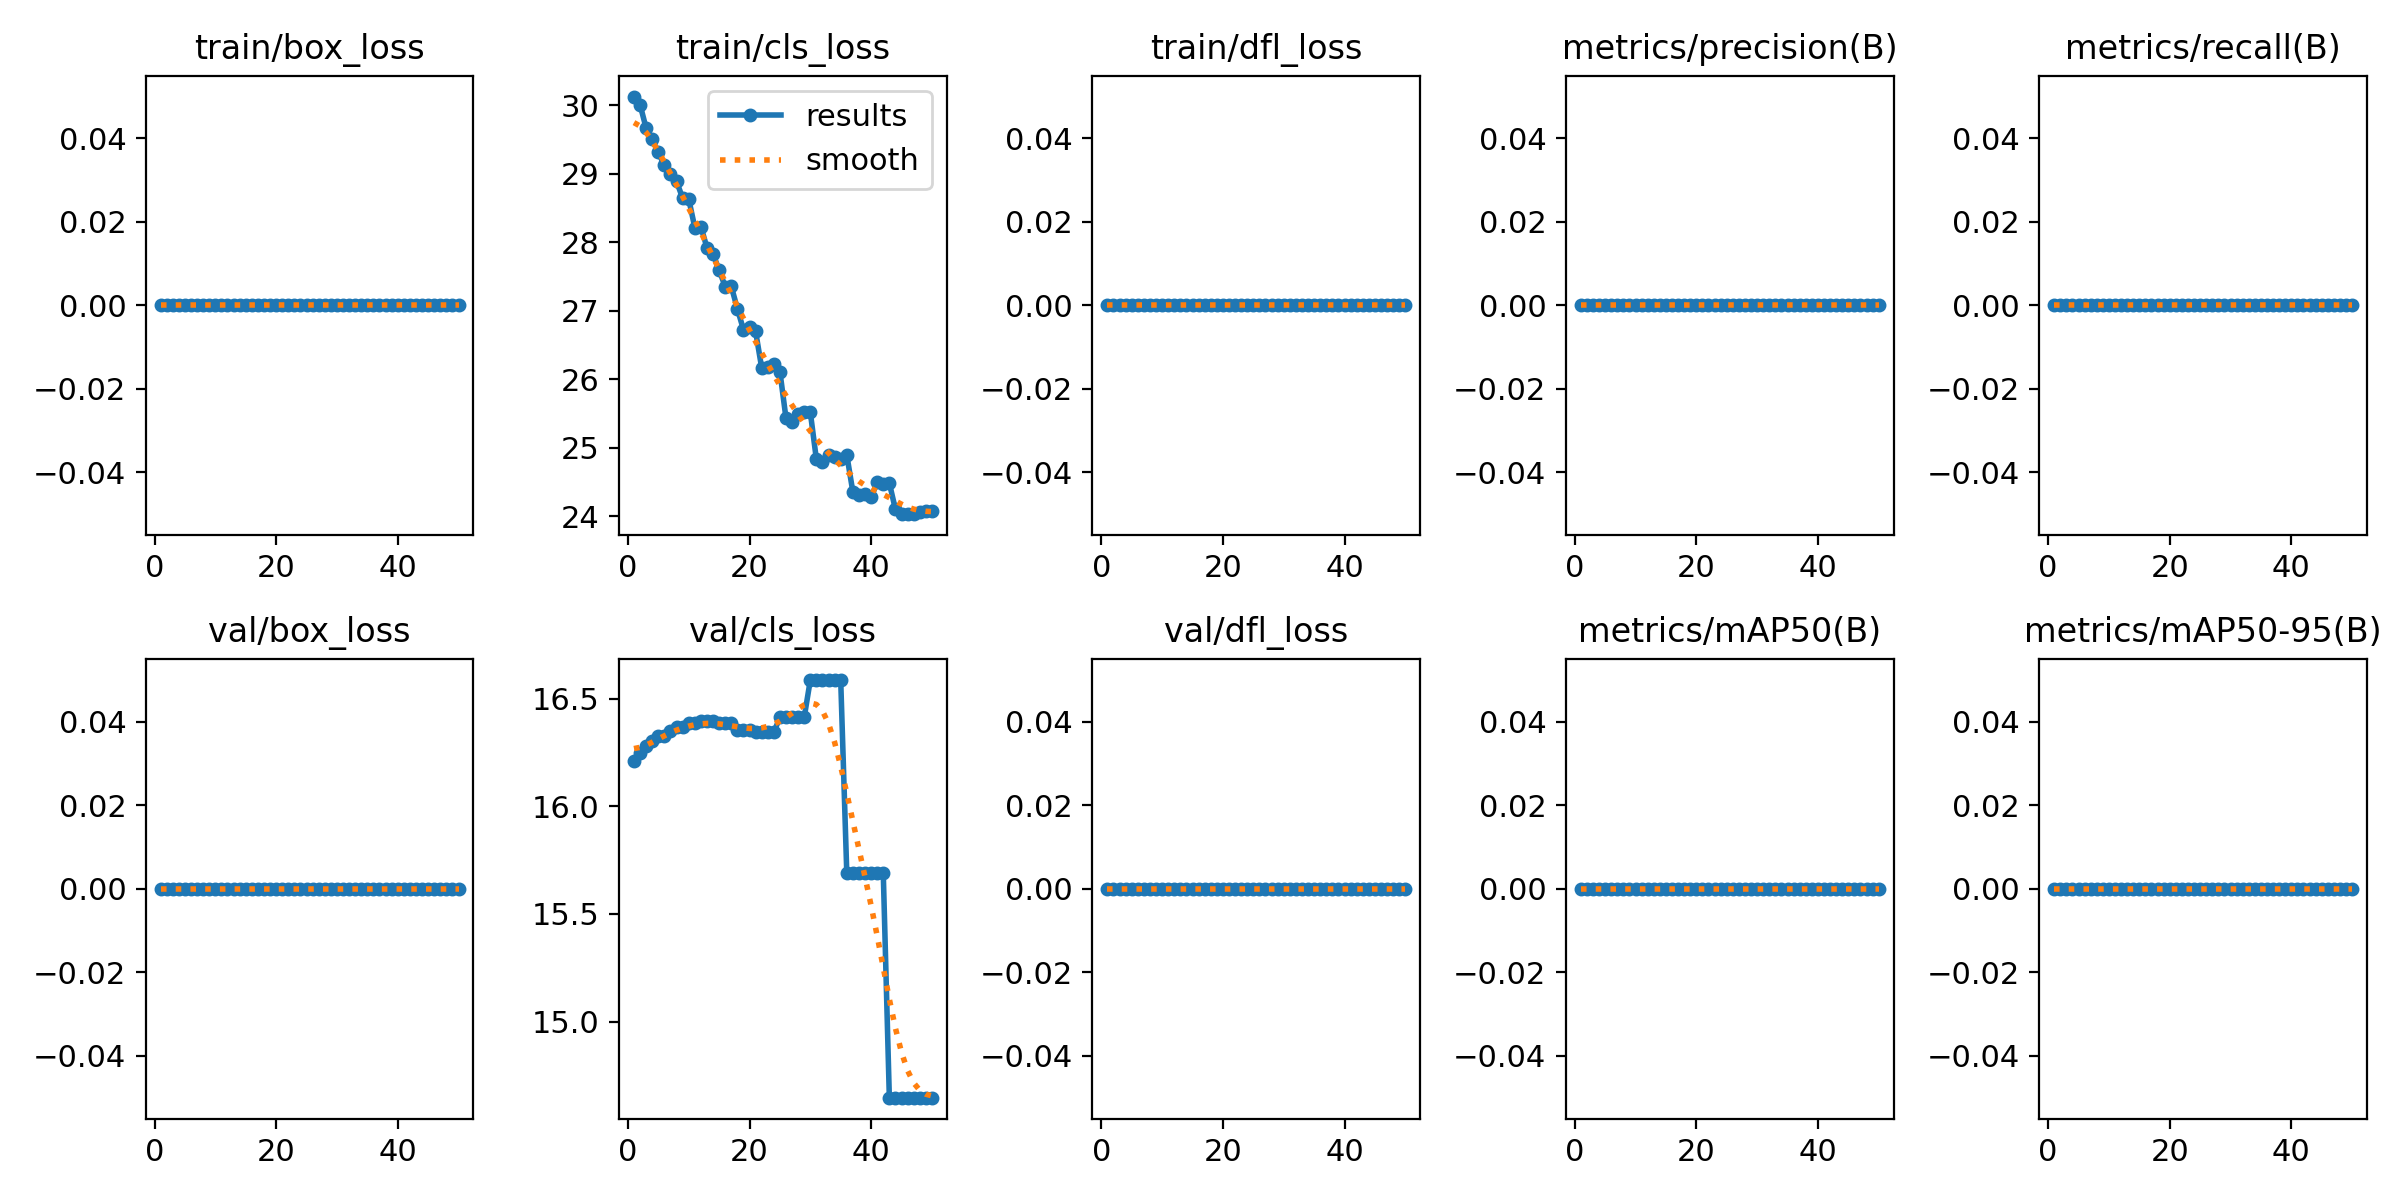

The table this chart was drawn from, first rows:
epoch, time, train/box_loss, train/cls_loss, train/dfl_loss, metrics/precision(B), metrics/recall(B), metrics/mAP50(B), metrics/mAP50-95(B), val/box_loss, val/cls_loss, val/dfl_loss, lr/pg0, lr/pg1, lr/pg2
1, 0.9076, 0, 30.13, 0, 0, 0, 0, 0, 0, 16.21, 0, 2e-05, 2e-05, 2e-05
2, 1.852, 0, 30.01, 0, 0, 0, 0, 0, 0, 16.25, 0, 5.8812e-05, 5.8812e-05, 5.8812e-05
3, 2.761, 0, 29.67, 0, 0, 0, 0, 0, 0, 16.28, 0, 9.604e-05, 9.604e-05, 9.604e-05
4, 3.625, 0, 29.5, 0, 0, 0, 0, 0, 0, 16.31, 0, 0.0001317, 0.0001317, 0.0001317
5, 4.518, 0, 29.31, 0, 0, 0, 0, 0, 0, 16.33, 0, 0.0001657, 0.0001657, 0.0001657
6, 5.394, 0, 29.12, 0, 0, 0, 0, 0, 0, 16.33, 0, 0.0001982, 0.0001982, 0.0001982
7, 6.309, 0, 28.99, 0, 0, 0, 0, 0, 0, 16.35, 0, 0.0002291, 0.0002291, 0.0002291
8, 7.214, 0, 28.89, 0, 0, 0, 0, 0, 0, 16.37, 0, 0.0002584, 0.0002584, 0.0002584
9, 8.102, 0, 28.65, 0, 0, 0, 0, 0, 0, 16.37, 0, 0.0002861, 0.0002861, 0.0002861
10, 9.016, 0, 28.63, 0, 0, 0, 0, 0, 0, 16.39, 0, 0.0003123, 0.0003123, 0.0003123
11, 9.843, 0, 28.22, 0, 0, 0, 0, 0, 0, 16.39, 0, 0.0003368, 0.0003368, 0.0003368
12, 10.75, 0, 28.23, 0, 0, 0, 0, 0, 0, 16.4, 0, 0.0003598, 0.0003598, 0.0003598
13, 11.56, 0, 27.92, 0, 0, 0, 0, 0, 0, 16.4, 0, 0.0003812, 0.0003812, 0.0003812
14, 12.44, 0, 27.83, 0, 0, 0, 0, 0, 0, 16.4, 0, 0.000401, 0.000401, 0.000401
15, 13.35, 0, 27.59, 0, 0, 0, 0, 0, 0, 16.39, 0, 0.0004192, 0.0004192, 0.0004192
16, 14.22, 0, 27.35, 0, 0, 0, 0, 0, 0, 16.39, 0, 0.0004359, 0.0004359, 0.0004359
17, 15.1, 0, 27.36, 0, 0, 0, 0, 0, 0, 16.39, 0, 0.0004509, 0.0004509, 0.0004509
18, 15.99, 0, 27.03, 0, 0, 0, 0, 0, 0, 16.36, 0, 0.0004644, 0.0004644, 0.0004644
19, 16.86, 0, 26.72, 0, 0, 0, 0, 0, 0, 16.36, 0, 0.0004763, 0.0004763, 0.0004763
20, 17.73, 0, 26.76, 0, 0, 0, 0, 0, 0, 16.36, 0, 0.0004866, 0.0004866, 0.0004866
21, 18.64, 0, 26.7, 0, 0, 0, 0, 0, 0, 16.34, 0, 0.0004953, 0.0004953, 0.0004953
22, 19.45, 0, 26.17, 0, 0, 0, 0, 0, 0, 16.34, 0, 0.0005024, 0.0005024, 0.0005024
23, 20.32, 0, 26.17, 0, 0, 0, 0, 0, 0, 16.34, 0, 0.000508, 0.000508, 0.000508
24, 21.13, 0, 26.22, 0, 0, 0, 0, 0, 0, 16.34, 0, 0.0005119, 0.0005119, 0.0005119
25, 22.01, 0, 26.11, 0, 0, 0, 0, 0, 0, 16.41, 0, 0.0005143, 0.0005143, 0.0005143
26, 22.84, 0, 25.43, 0, 0, 0, 0, 0, 0, 16.41, 0, 0.0005151, 0.0005151, 0.0005151
27, 23.71, 0, 25.38, 0, 0, 0, 0, 0, 0, 16.41, 0, 0.0005143, 0.0005143, 0.0005143
28, 24.51, 0, 25.49, 0, 0, 0, 0, 0, 0, 16.41, 0, 0.0005119, 0.0005119, 0.0005119
29, 25.39, 0, 25.52, 0, 0, 0, 0, 0, 0, 16.41, 0, 0.000508, 0.000508, 0.000508
30, 26.27, 0, 25.52, 0, 0, 0, 0, 0, 0, 16.59, 0, 0.0005024, 0.0005024, 0.0005024
31, 27.09, 0, 24.83, 0, 0, 0, 0, 0, 0, 16.59, 0, 0.0004953, 0.0004953, 0.0004953
32, 27.94, 0, 24.8, 0, 0, 0, 0, 0, 0, 16.59, 0, 0.0004866, 0.0004866, 0.0004866
33, 28.83, 0, 24.89, 0, 0, 0, 0, 0, 0, 16.59, 0, 0.0004763, 0.0004763, 0.0004763
34, 29.71, 0, 24.87, 0, 0, 0, 0, 0, 0, 16.59, 0, 0.0004644, 0.0004644, 0.0004644
35, 30.52, 0, 24.83, 0, 0, 0, 0, 0, 0, 16.59, 0, 0.000451, 0.000451, 0.000451
36, 31.42, 0, 24.89, 0, 0, 0, 0, 0, 0, 15.69, 0, 0.0004359, 0.0004359, 0.0004359
37, 32.26, 0, 24.35, 0, 0, 0, 0, 0, 0, 15.69, 0, 0.0004193, 0.0004193, 0.0004193
38, 33.15, 0, 24.3, 0, 0, 0, 0, 0, 0, 15.69, 0, 0.0004011, 0.0004011, 0.0004011
39, 34.02, 0, 24.32, 0, 0, 0, 0, 0, 0, 15.69, 0, 0.0003813, 0.0003813, 0.0003813
40, 34.83, 0, 24.27, 0, 0, 0, 0, 0, 0, 15.69, 0, 0.0003599, 0.0003599, 0.0003599
41, 35.71, 0, 24.49, 0, 0, 0, 0, 0, 0, 15.69, 0, 0.000337, 0.000337, 0.000337
42, 36.59, 0, 24.47, 0, 0, 0, 0, 0, 0, 15.69, 0, 0.0003124, 0.0003124, 0.0003124
43, 37.47, 0, 24.48, 0, 0, 0, 0, 0, 0, 14.65, 0, 0.0002863, 0.0002863, 0.0002863
44, 38.32, 0, 24.1, 0, 0, 0, 0, 0, 0, 14.65, 0, 0.0002586, 0.0002586, 0.0002586
45, 39.17, 0, 24.03, 0, 0, 0, 0, 0, 0, 14.65, 0, 0.0002293, 0.0002293, 0.0002293
46, 40, 0, 24.03, 0, 0, 0, 0, 0, 0, 14.65, 0, 0.0001984, 0.0001984, 0.0001984
47, 40.84, 0, 24.03, 0, 0, 0, 0, 0, 0, 14.65, 0, 0.0001659, 0.0001659, 0.0001659
48, 41.67, 0, 24.05, 0, 0, 0, 0, 0, 0, 14.65, 0, 0.0001319, 0.0001319, 0.0001319
49, 42.47, 0, 24.07, 0, 0, 0, 0, 0, 0, 14.65, 0, 9.6224e-05, 9.6224e-05, 9.6224e-05
50, 43.29, 0, 24.07, 0, 0, 0, 0, 0, 0, 14.65, 0, 5.9004e-05, 5.9004e-05, 5.9004e-05
